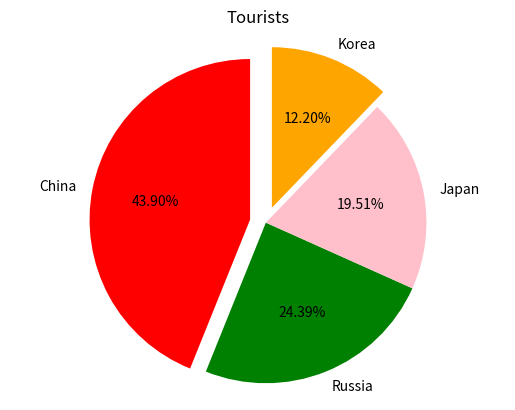

Reproduce this figure in Python.
import matplotlib.pyplot as plt
import numpy as np

def demo():
    label = ("China", "Russia", "Japan", "Korea")
    val = (1.8, 1, .8, .5)
    plt.pie(val, labels=label, startangle=90, autopct = "%1.2f%%", explode=(0,0,0.1,0))
    plt.axis("equal")
    plt.show()

def demo2():
    label = np.array(["China", "Russia", "Japan", "Korea"])
    val = (1.8, 1, .8, .5)
    explode = np.zeros(label.size)
    # explode[2] = .1
    explode[np.where(label == "Korea")] = .1
    explode[np.where(label == "China")] = .1
    colors = ["red", "green", "pink", "orange"]
    # plt.pie(val, labels=label, startangle=90, autopct = "%1.2f%%", explode=explode)
    plt.pie(val, labels=label, startangle=90, autopct = "%1.2f%%", explode=explode, colors=colors)
    plt.axis("equal")
    plt.title("Tourists")
    plt.show()

if __name__ == '__main__':
    # demo()
    demo2()